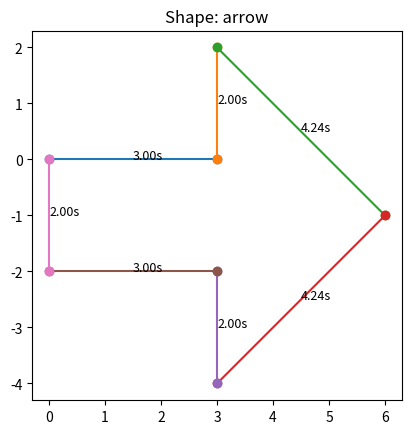
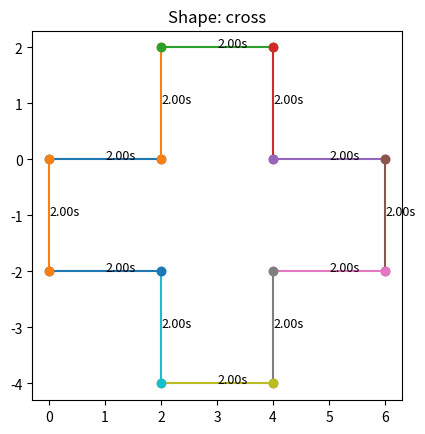
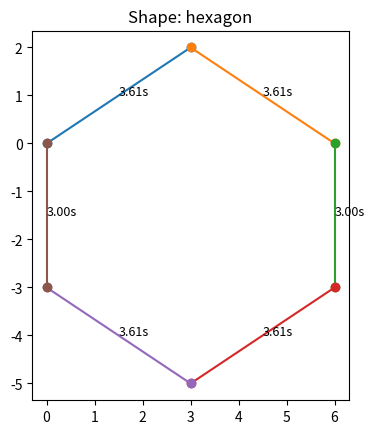
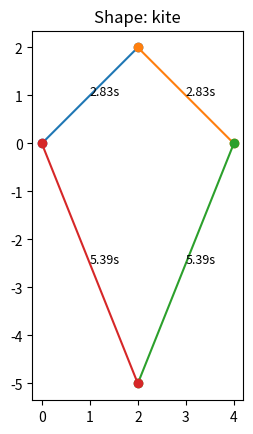
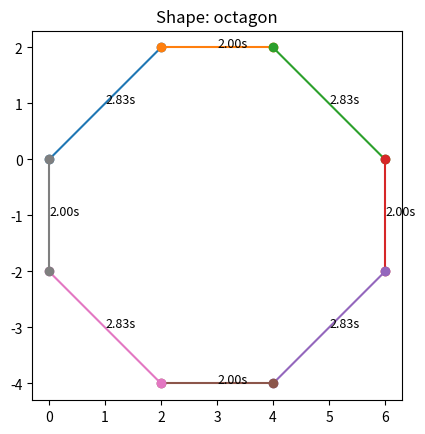
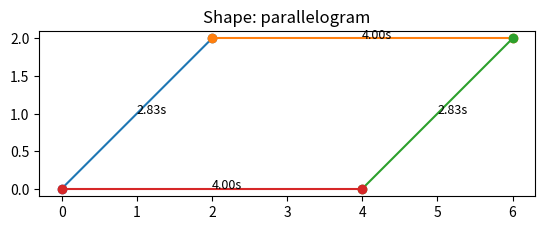
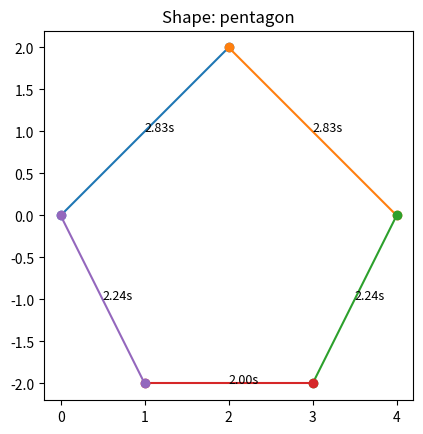
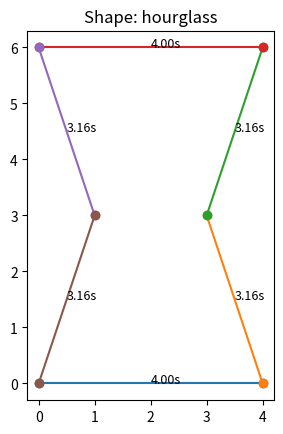
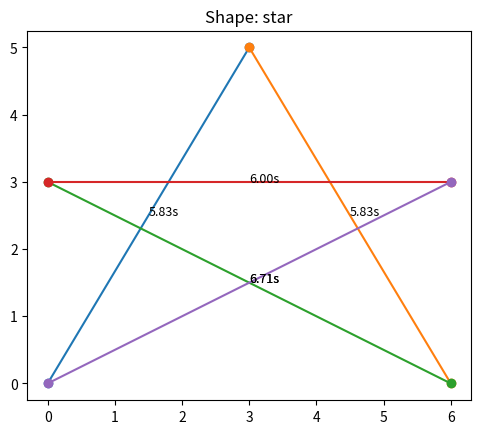
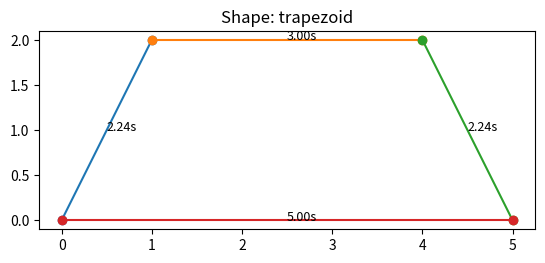
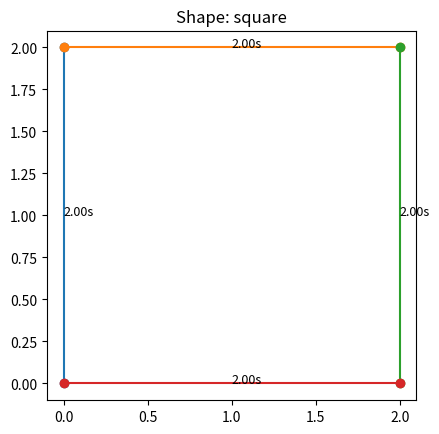
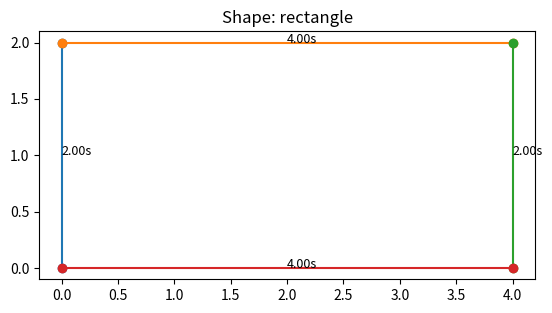
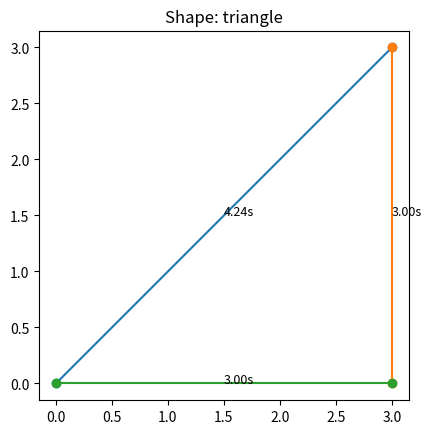
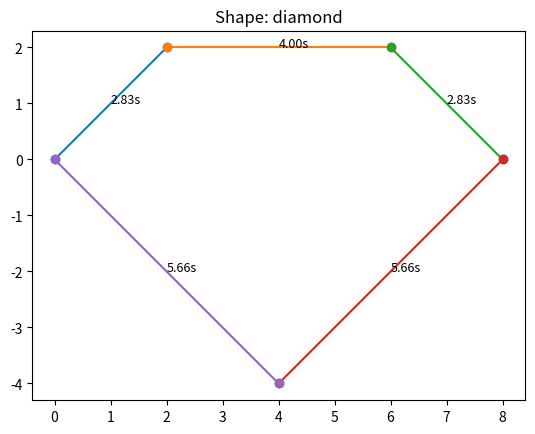
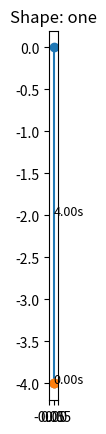
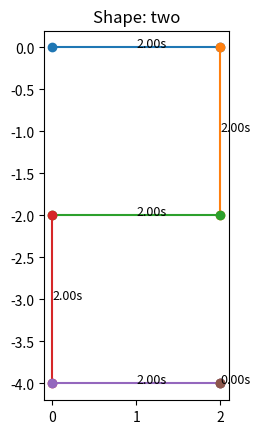

Python code for these plots, in order:
import matplotlib.pyplot as plt
import numpy as np

# Define shapes with vertices
shapes = {
    'arrow': [(0, 0), (3, 0), (3, 2), (6, -1), (3, -4), (3, -2), (0, -2)],
    'cross': [(0, 0), (2, 0), (2, 2), (4, 2), (4, 0), (6, 0), (6, -2), (4, -2), (4, -4), (2, -4), (2, -2), (0, -2)],
    'hexagon': [(0, 0), (3, 2), (6, 0), (6, -3), (3, -5), (0, -3)],
    'kite': [(0, 0), (2, 2), (4, 0), (2, -5)],
    'octagon': [(0, 0), (2, 2), (4, 2), (6, 0), (6, -2), (4, -4), (2, -4), (0, -2)],
    'parallelogram': [(0, 0), (2, 2), (6, 2), (4, 0)],
    'pentagon': [(0, 0), (2, 2), (4, 0), (3, -2), (1, -2)],
    'hourglass': [(0, 0), (4, 0), (3, 3), (4, 6), (0, 6), (1, 3)],
    'star': [(0, 0), (3, 5), (6, 0), (0, 3), (6, 3)],
    'trapezoid': [(0, 0), (1, 2), (4, 2), (5, 0)],
    'square': [(0, 0), (0, 2), (2, 2), (2, 0)],
    'rectangle': [(0, 0), (0, 2), (4, 2), (4, 0)],
    'triangle': [(0, 0), (3, 3), (3, 0)],
    'diamond': [(0, 0), (2, 2), (6, 2), (8, 0), (4, -4)],
    'one': [(0, 0), (0, -4)],
    'two': [(0, 0), (2, 0), (2, -2), (0, -2), (0, -4), (2, -4)],
    'three': [(0, 0), (2, 0), (2, -2), (0, -2), (2, -2), (2, -4), (0, -4)],
    'four': [(0, 0), (0, -2), (2, -2), (2, 0), (2, -4)],
    'five': [(0, 0), (-2, 0), (-2, -2), (0, -2), (0, -4), (-2, -4)],
    'six': [(0, 0), (-2, 0), (-2, -4), (0, -4), (0, -2), (-2, -2)],
    'seven': [(0, 0), (2, 0), (2, -4)],
    'eight': [(0, 0), (-2, 0), (-2, -2), (0, -2), (0, -4), (-2, -4), (-2, -2), (0, -2), (0, 0)],
    'nine': [(0, 0), (-2, 0), (-2, -2), (0, -2), (0, 0), (0, -4), (-2, -4)],
    'c': [(0, 0), (-2, 0), (-2, -2), (0, -2)],
    'e': [(0, 0), (-2, 0), (-2, -2), (0, -2), (-2, -2), (-2, -4), (0, -4)],
    'j': [(0, 0), (2, 0), (2, -4), (0, -4), (0, -2)],
    'l': [(0, 0), (0, -4), (2, -4)],
    'm': [(0, 0), (0, 2), (2, 2), (2, 0), (2, 2), (4, 2), (4, 0)],
    'n': [(0, 0), (0, 2), (2, 2), (2, 0)],
    'p': [(0, 0), (0, 4), (2, 4), (2, 2), (0, 2)],
    'u': [(0, 0), (0, -2), (2, -2), (2, 0)],
    'r': [(0, 0), (0, 4), (2, 4), (2, 2), (0, 2), (2, 0)],
    'v': [(0, 0), (2, -4), (4, 0)],
    'w': [(0, 0), (0, -4), (2, -2), (4, -4), (4, 0)],
    'z': [(0, 0), (2, 0), (0, -2), (2, -2)]
}

# Function to calculate direction and time
def calculate_direction_and_time(start, end, speed=1):
    dx = end[0] - start[0]
    dy = end[1] - start[1]
    distance = np.sqrt(dx**2 + dy**2)
    time_required = distance / speed
    return '', time_required  # Simplified for visualization

# Function to visualize shapes
def visualize_shapes(shapes, speed=1):
    for shape_name, vertices in shapes.items():
        plt.figure()
        plt.title(f"Shape: {shape_name}")
        
        if shape_name in ['one', 'two', 'three', 'four', 'five', 'six', 'seven', 'eight', 'nine', 
                          'c', 'e', 'j', 'l', 'm', 'n', 'p', 'u', 'r', 'v', 'w', 'z']:
            vertices.append(vertices[-1])  # Add the last vertex again to complete the shape
        else:
            vertices.append(vertices[0])  # Close the shape by returning to the starting point
        
        for i in range(len(vertices) - 1):
            start = vertices[i]
            end = vertices[i + 1]
            direction, time_required = calculate_direction_and_time(start, end, speed)
            
            # Plot the line segment
            plt.plot([start[0], end[0]], [start[1], end[1]], marker='o')
            plt.text((start[0] + end[0]) / 2, (start[1] + end[1]) / 2, f'{time_required:.2f}s', fontsize=9)
        
        plt.gca().set_aspect('equal', adjustable='box')
        plt.show()

# Visualize all shapes
visualize_shapes(shapes)